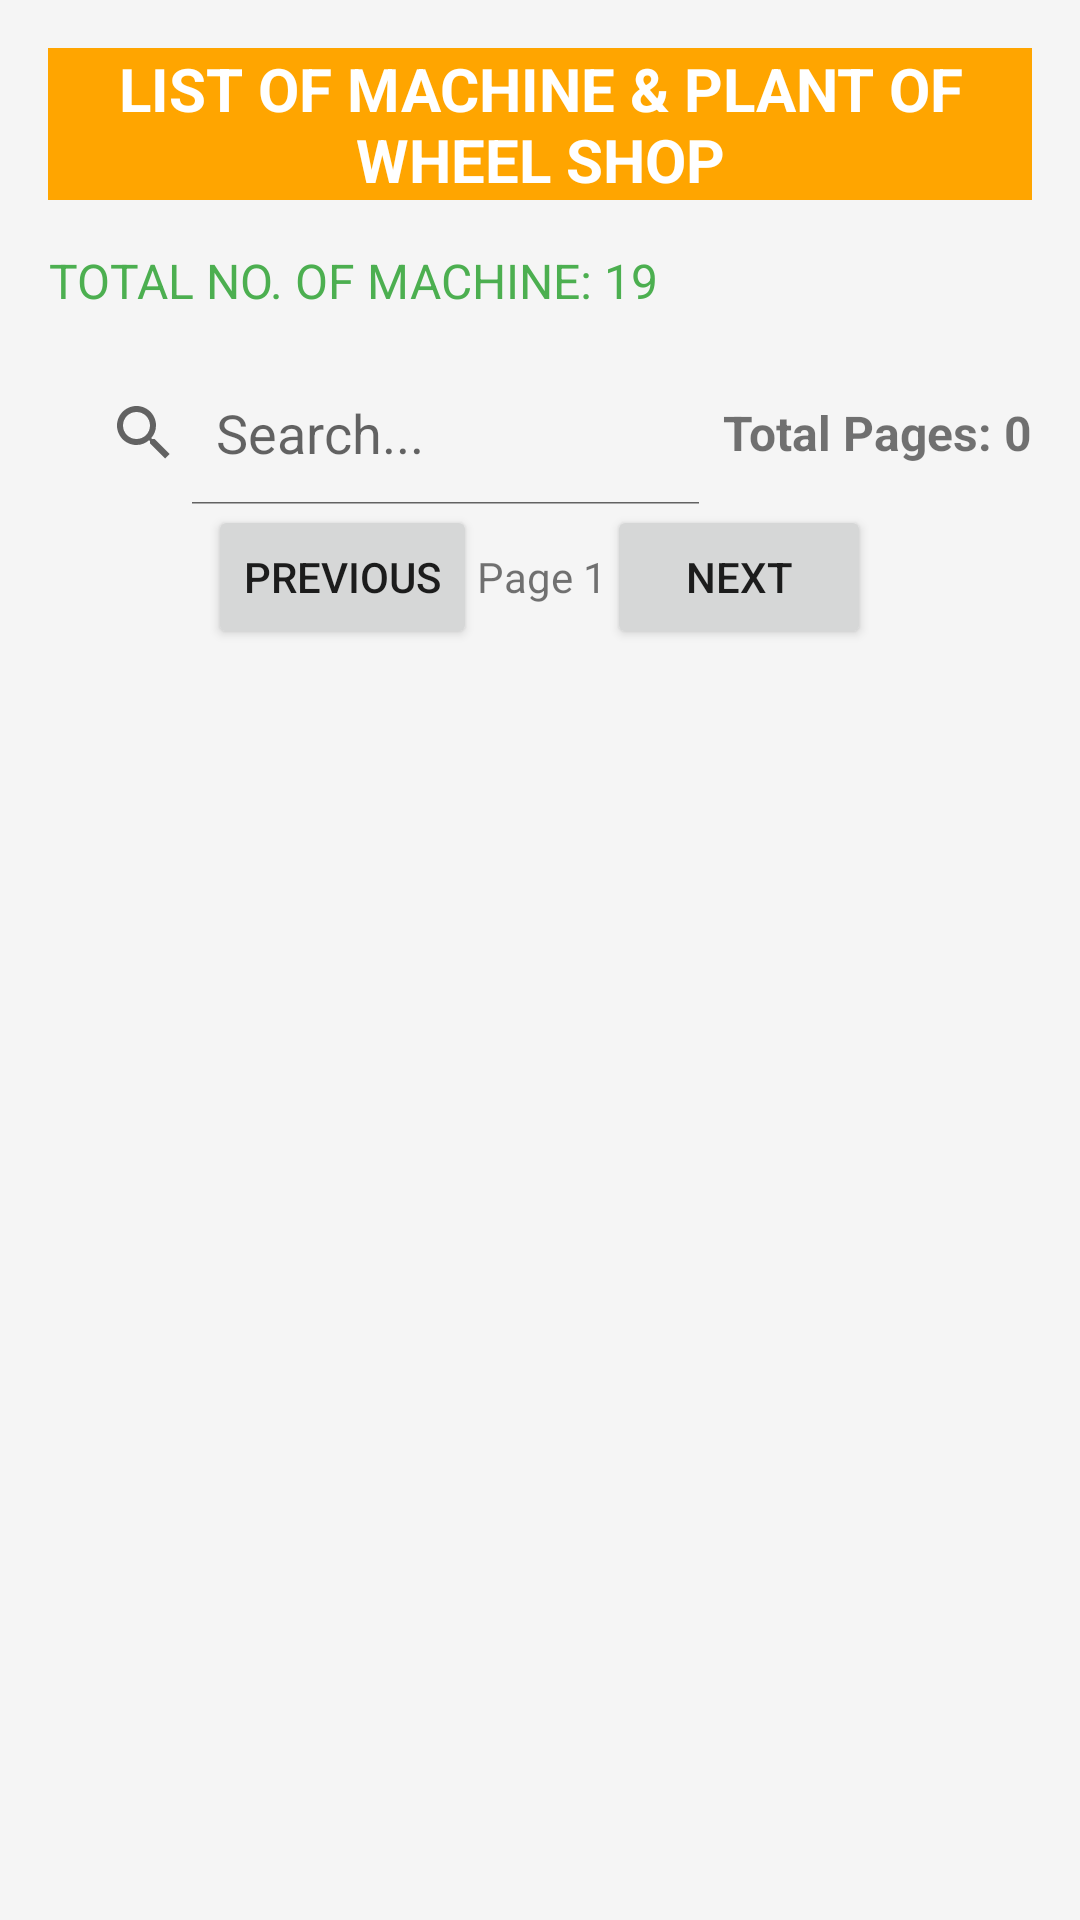

Layout XML and referenced resources for this Android screen:
<!-- AndroidManifest.xml: application theme Theme.WheelDashboard -->
<!-- res/layout/activity_machine_plant.xml -->
<?xml version="1.0" encoding="utf-8"?>
<ScrollView xmlns:android="http://schemas.android.com/apk/res/android"
    android:layout_width="match_parent"
    android:layout_height="match_parent"
    android:background="#F5F5F5"
    android:padding="16dp">

    <LinearLayout
        android:layout_width="match_parent"
        android:layout_height="wrap_content"
        android:orientation="vertical">

        
        <TextView
            android:layout_width="match_parent"
            android:layout_height="wrap_content"
            android:text="@string/machine_plant"
            android:textSize="20sp"
            android:textStyle="bold"
            android:gravity="center"
            android:layout_marginBottom="16dp"
            android:background="#FFA500"
            android:textColor="#FFFFFF" />

        
        <TextView
            android:layout_width="wrap_content"
            android:layout_height="wrap_content"
            android:text="TOTAL NO. OF MACHINE: 19"
            android:textSize="16sp"
            android:layout_marginBottom="16dp"
            android:gravity="end"
            android:textColor="#4CAF50" />



        <LinearLayout
            android:layout_width="match_parent"
            android:layout_height="wrap_content"
            android:orientation="horizontal"
            android:gravity="center_vertical"
            android:padding="0dp">

            <SearchView
                android:id="@+id/searchView"
                android:layout_width="0dp"
                android:layout_weight="1"
                android:layout_height="wrap_content"
                android:queryHint="Search..."
                android:iconifiedByDefault="false"/>

            <TextView
                android:id="@+id/totalPagesTextView"
                android:layout_width="wrap_content"
                android:layout_height="wrap_content"
                android:gravity="center"
                android:padding="0dp"
                android:text="Total Pages: 0"
                android:textSize="16sp"
                android:textStyle="bold"/>
        </LinearLayout>


        <androidx.recyclerview.widget.RecyclerView
            android:id="@+id/recyclerView"
            android:layout_width="match_parent"
            android:layout_height="wrap_content"
            android:layout_weight="1"
            android:orientation="vertical"
            android:scrollbars="vertical"
            android:overScrollMode="always"/>


        <LinearLayout
            android:layout_width="match_parent"
            android:layout_height="wrap_content"
            android:gravity="center"
            android:orientation="horizontal">

            <Button
                android:id="@+id/prevButton"
                android:layout_width="wrap_content"
                android:layout_height="wrap_content"
                android:text="Previous" />

            <TextView
                android:id="@+id/pageIndicator"
                android:layout_width="wrap_content"
                android:layout_height="wrap_content"
                android:text="Page 1"
                android:padding="0dp"/>

            <Button
                android:id="@+id/nextButton"
                android:layout_width="wrap_content"
                android:layout_height="wrap_content"
                android:text="Next" />
        </LinearLayout>
    </LinearLayout>
</ScrollView>
<!-- resources referenced by this layout -->
<resources>
  <string name="machine_plant">LIST OF MACHINE &amp; PLANT OF WHEEL SHOP</string>
  <style name="Theme.WheelDashboard" parent="Theme.MaterialComponents.DayNight.DarkActionBar">
          
          <item name="colorPrimary">@color/purple_500</item>
          <item name="colorPrimaryVariant">@color/purple_700</item>
          <item name="colorOnPrimary">@color/white</item>
          
          <item name="colorSecondary">@color/teal_200</item>
          <item name="colorSecondaryVariant">@color/teal_700</item>
          <item name="colorOnSecondary">@color/black</item>
          
          <item name="android:statusBarColor">?attr/colorPrimaryVariant</item>
          
      </style>
  <color name="purple_500">#FF6200EE</color>
  <color name="purple_700">#FF3700B3</color>
  <color name="white">#FFFFFFFF</color>
  <color name="teal_200">#FF03DAC5</color>
  <color name="teal_700">#FF018786</color>
  <color name="black">#FF000000</color>
</resources>
